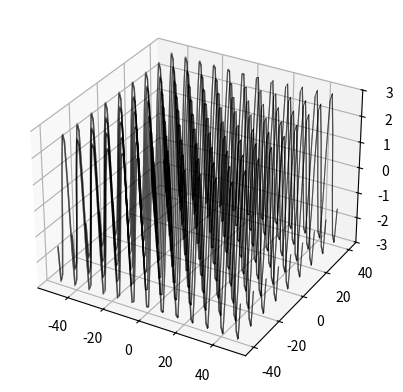

Source code (Python):
import matplotlib.pyplot as plt
import numpy

abbildung = plt.figure()
achsen = plt.axes(projection="3d")

start_value = -40

x1 = numpy.linspace(-50, 50, 100)
y1 = [numpy.linspace(-18, -22, 100)]
x1, y1 = numpy.meshgrid(x1, y1)

z1 = numpy.cos(5.2*x1* numpy.pi/3)*3


def plot_lines(start_value, thickness):
    x1 = numpy.linspace(-50, 50, 100)
    y1_max = start_value + thickness
    y1_min = start_value - thickness
    y1 = numpy.linspace(y1_max, y1_min, 100)

    x1, y1 = numpy.meshgrid(x1, y1)
    z1 = numpy.cos(5.2*x1* numpy.pi/3)*3


    achsen.plot_surface(x1, y1, z1, color = "black")

while start_value <= 40:
    thickness = 0.5
    plot_lines(start_value, thickness)
    start_value += 10

plt.show()